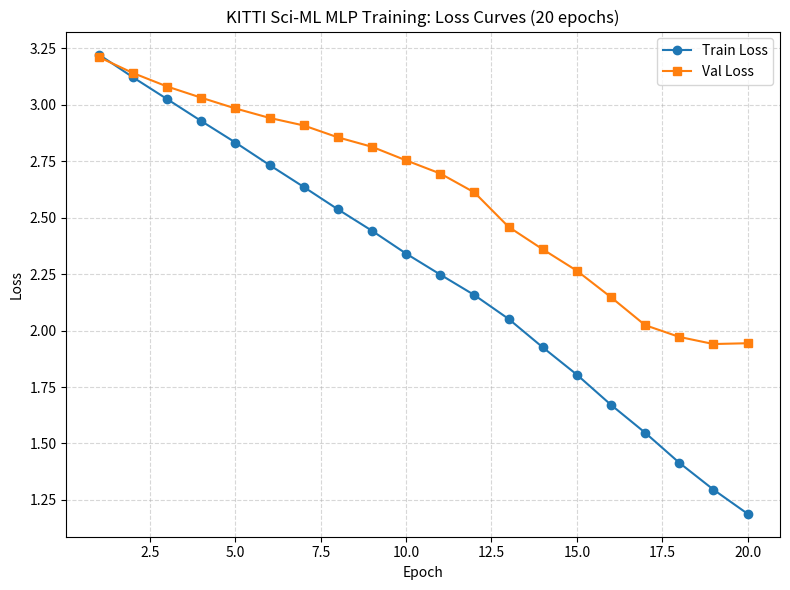
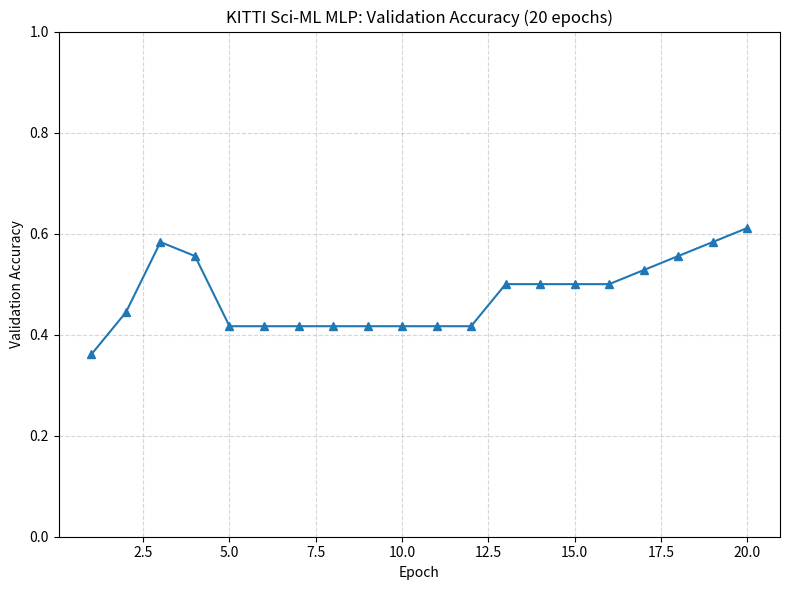

Source code (Python) for these figures, in order:
#!/usr/bin/env python3
# -*- coding: utf-8 -*-
"""
Plot training / validation curves for Sci_ML KITTI case MLP (20 epochs).
"""

import os
import matplotlib.pyplot as plt

# ================== 手动填入的 20 轮结果 ==================

epochs = list(range(1, 21))

train_loss = [
    3.2227, 3.1217, 3.0252, 2.9280, 2.8329,
    2.7332, 2.6362, 2.5372, 2.4421, 2.3409,
    2.2480, 2.1572, 2.0518, 1.9260, 1.8049,
    1.6712, 1.5477, 1.4147, 1.2958, 1.1888
]

val_loss = [
    3.2114, 3.1407, 3.0810, 3.0314, 2.9838,
    2.9419, 2.9085, 2.8559, 2.8140, 2.7538,
    2.6956, 2.6118, 2.4594, 2.3601, 2.2651,
    2.1478, 2.0240, 1.9720, 1.9405, 1.9440
]

val_acc = [
    0.3611, 0.4444, 0.5833, 0.5556, 0.4167,
    0.4167, 0.4167, 0.4167, 0.4167, 0.4167,
    0.4167, 0.4167, 0.5000, 0.5000, 0.5000,
    0.5000, 0.5278, 0.5556, 0.5833, 0.6111
]

# ================== Loss 曲线 ==================
plt.figure(figsize=(8, 6))
plt.plot(epochs, train_loss, marker="o", label="Train Loss")
plt.plot(epochs, val_loss, marker="s", label="Val Loss")
plt.xlabel("Epoch")
plt.ylabel("Loss")
plt.title("KITTI Sci-ML MLP Training: Loss Curves (20 epochs)")
plt.grid(True, linestyle="--", alpha=0.5)
plt.legend()
plt.tight_layout()

loss_fig_path = "kitti_loss_curve_20epoch.png"
plt.savefig(loss_fig_path, dpi=200)
print(f"[Saved] {os.path.abspath(loss_fig_path)}")

# ================== Val Acc 曲线 ==================
plt.figure(figsize=(8, 6))
plt.plot(epochs, val_acc, marker="^")
plt.xlabel("Epoch")
plt.ylabel("Validation Accuracy")
plt.title("KITTI Sci-ML MLP: Validation Accuracy (20 epochs)")
plt.ylim(0.0, 1.0)
plt.grid(True, linestyle="--", alpha=0.5)
plt.tight_layout()

acc_fig_path = "kitti_val_acc_20epoch.png"
plt.savefig(acc_fig_path, dpi=200)
print(f"[Saved] {os.path.abspath(acc_fig_path)}")

plt.show()
